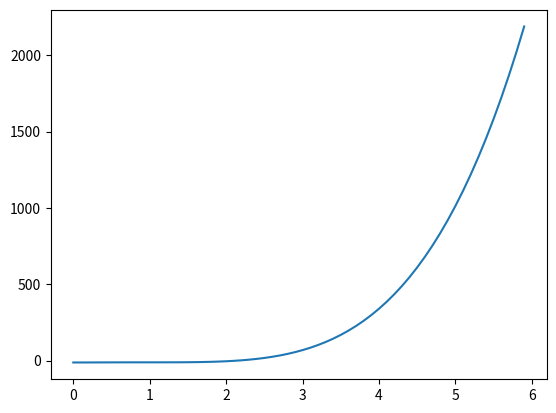

Here is the Python script that generated this plot:
#!/usr/bin/env python3
# -*- coding: utf-8 -*-
"""
Created on Fri Sep 28 09:12:58 2018

@author: xiangyin
"""

import matplotlib.pyplot as plt
import numpy as np


def firstn(n):
    num1, num2 = 0, 1
    count = 0
    while count < n:
        yield num1
        tmp_num = num1 + num2
        num1 = num2
        num2 = tmp_num
        count += 1
for item in firstn(10):
    print(item)

x = np.arange(0., 6., 0.1)
y = 3* x**4 - 8 * x**3 + 6 * x**2 - 12
plt.plot(x, y)
plt.show()


def y1(x):
    return (x -3) ** 2 / 60
tmp_sum = 0
for item in x:
    tmp_sum += y1(item)
print(tmp_sum)
    

x**3 / 18 - 9